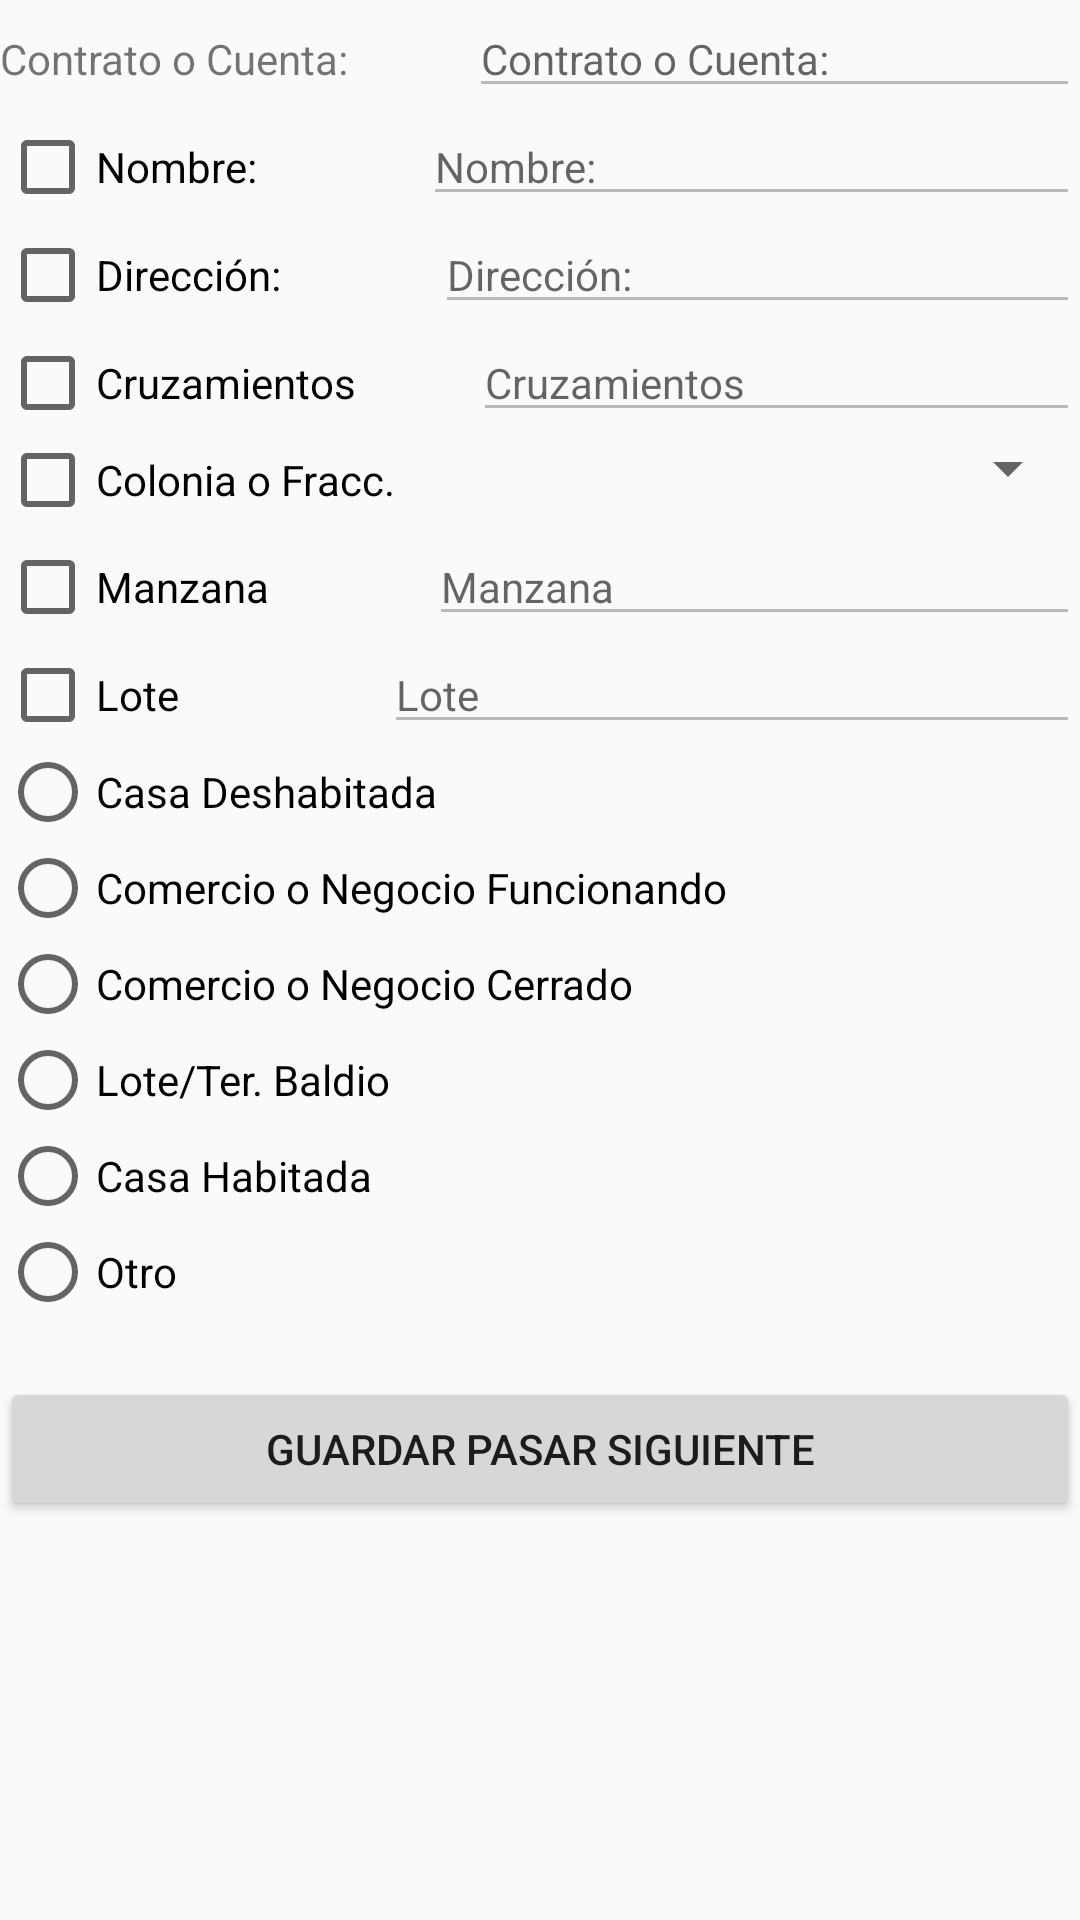

Layout XML and referenced resources for this Android screen:
<!-- AndroidManifest.xml: application theme AppTheme -->
<!-- res/layout/fragment_generales.xml -->
<?xml version="1.0" encoding="utf-8"?>
<FrameLayout xmlns:android="http://schemas.android.com/apk/res/android"
    xmlns:app="http://schemas.android.com/apk/res-auto"
    xmlns:tools="http://schemas.android.com/tools"
    android:layout_width="match_parent"
    android:layout_height="match_parent"
    tools:context=".fragments.generalesFragment">

    <ScrollView
        android:layout_width="match_parent"
        android:layout_height="wrap_content">

        <LinearLayout
            android:layout_width="match_parent"
            android:layout_height="wrap_content"
            android:orientation="vertical">

            <LinearLayout
                android:layout_width="match_parent"
                android:layout_height="wrap_content"
                android:orientation="horizontal">

                <TextView
                    android:id="@+id/tvContrato"
                    android:layout_width="wrap_content"
                    android:layout_height="wrap_content"
                    android:layout_weight="1"
                    android:text="@string/genContrato" />

                <EditText
                    android:id="@+id/etContrato"
                    android:layout_width="wrap_content"
                    android:layout_height="wrap_content"
                    android:layout_weight="1"
                    android:ems="10"
                    android:enabled="false"
                    android:hint="@string/genContrato"
                    android:inputType="textPersonName"
                    android:textSize="14sp" />
            </LinearLayout>

            <LinearLayout
                android:layout_width="match_parent"
                android:layout_height="wrap_content"
                android:orientation="horizontal">

                <CheckBox
                    android:id="@+id/checkNombre"
                    android:layout_width="wrap_content"
                    android:layout_height="wrap_content"
                    android:layout_weight="1"
                    android:text="@string/genNombre"
                    android:textSize="14sp" />

                <EditText
                    android:id="@+id/etNombre"
                    android:layout_width="wrap_content"
                    android:layout_height="wrap_content"
                    android:layout_weight="1"
                    android:ems="10"
                    android:enabled="false"
                    android:hint="@string/genNombre"
                    android:inputType="textPersonName"
                    android:textSize="14sp" />
            </LinearLayout>

            <LinearLayout
                android:layout_width="match_parent"
                android:layout_height="wrap_content"
                android:orientation="horizontal">

                <CheckBox
                    android:id="@+id/checkDireccion"
                    android:layout_width="wrap_content"
                    android:layout_height="wrap_content"
                    android:layout_weight="1"
                    android:text="@string/genDireccion"
                    android:textSize="14sp" />

                <EditText
                    android:id="@+id/etDireccion"
                    android:layout_width="wrap_content"
                    android:layout_height="wrap_content"
                    android:layout_weight="1"
                    android:ems="10"
                    android:enabled="false"
                    android:hint="@string/genDireccion"
                    android:inputType="textPersonName"
                    android:textSize="14sp" />
            </LinearLayout>

            <LinearLayout
                android:layout_width="match_parent"
                android:layout_height="wrap_content"
                android:orientation="horizontal">

                <CheckBox
                    android:id="@+id/checkCruzamientos"
                    android:layout_width="wrap_content"
                    android:layout_height="wrap_content"
                    android:layout_weight="1"
                    android:text="@string/genCruzamientos"
                    android:textSize="14sp" />

                <EditText
                    android:id="@+id/etCruzamientos"
                    android:layout_width="wrap_content"
                    android:layout_height="wrap_content"
                    android:layout_weight="1"
                    android:ems="10"
                    android:enabled="false"
                    android:hint="@string/genCruzamientos"
                    android:inputType="textPersonName"
                    android:textSize="14sp" />
            </LinearLayout>

            <LinearLayout
                android:layout_width="match_parent"
                android:layout_height="wrap_content"
                android:orientation="horizontal">

                <CheckBox
                    android:id="@+id/checkColonia"
                    android:layout_width="wrap_content"
                    android:layout_height="wrap_content"
                    android:layout_weight="1"
                    android:text="@string/genColonia"
                    android:textSize="14sp" />

                <Spinner
                    android:id="@+id/etColonia"
                    android:layout_width="wrap_content"
                    android:layout_height="wrap_content"
                    android:layout_weight="1"
                    android:visibility="visible" />

            </LinearLayout>

            <LinearLayout
                android:layout_width="match_parent"
                android:layout_height="wrap_content"
                android:orientation="horizontal">

                <CheckBox
                    android:id="@+id/checkManzana"
                    android:layout_width="wrap_content"
                    android:layout_height="wrap_content"
                    android:layout_weight="1"
                    android:text="@string/genManzana"
                    android:textSize="14sp" />

                <EditText
                    android:id="@+id/etManzana"
                    android:layout_width="wrap_content"
                    android:layout_height="wrap_content"
                    android:layout_weight="1"
                    android:ems="10"
                    android:enabled="false"
                    android:hint="@string/genManzana"
                    android:inputType="textPersonName"
                    android:textSize="14sp" />
            </LinearLayout>

            <LinearLayout
                android:layout_width="match_parent"
                android:layout_height="wrap_content"
                android:orientation="horizontal">

                <CheckBox
                    android:id="@+id/checkLote"
                    android:layout_width="wrap_content"
                    android:layout_height="wrap_content"
                    android:layout_weight="1"
                    android:text="@string/genLote"
                    android:textSize="14sp" />

                <EditText
                    android:id="@+id/etLote"
                    android:layout_width="wrap_content"
                    android:layout_height="wrap_content"
                    android:layout_weight="1"
                    android:ems="10"
                    android:enabled="false"
                    android:hint="@string/genLote"
                    android:inputType="textPersonName"
                    android:textSize="14sp" />
            </LinearLayout>

            <LinearLayout
                android:layout_width="match_parent"
                android:layout_height="wrap_content"
                android:orientation="horizontal">

                <RadioGroup
                    android:id="@+id/radioGroup1"
                    android:layout_width="match_parent"
                    android:layout_height="wrap_content">


                    <RadioButton
                        android:id="@+id/rbDeshabitada"
                        android:layout_width="match_parent"
                        android:layout_height="wrap_content"
                        android:text="@string/genDeshabitada"
                        android:textSize="14sp" />


                    <RadioButton
                        android:id="@+id/rbComercioF"
                        android:layout_width="match_parent"
                        android:layout_height="wrap_content"
                        android:text="@string/genComercioF"
                        android:textSize="14sp" />

                    <RadioButton
                        android:id="@+id/rbComercioC"
                        android:layout_width="match_parent"
                        android:layout_height="wrap_content"
                        android:text="@string/genComercioC"
                        android:textSize="14sp" />


                    <RadioButton
                        android:id="@+id/rbBaldio"
                        android:layout_width="match_parent"
                        android:layout_height="wrap_content"
                        android:text="@string/genBaldio"
                        android:textSize="14sp" />

                    <RadioButton
                        android:id="@+id/rbHabitada"
                        android:layout_width="match_parent"
                        android:layout_height="wrap_content"
                        android:text="@string/genHabitada"
                        android:textSize="14sp" />

                    <RadioButton
                        android:id="@+id/rbOtro"
                        android:layout_width="125dp"
                        android:layout_height="wrap_content"
                        android:layout_weight="1"
                        android:text="@string/genOtro"
                        android:textSize="14sp" />

                    <Spinner
                        android:id="@+id/etOtro"
                        android:layout_width="match_parent"
                        android:layout_height="wrap_content"
                        android:visibility="gone" />

                </RadioGroup>
            </LinearLayout>

            <LinearLayout
                android:layout_width="match_parent"
                android:layout_height="wrap_content"
                android:orientation="vertical"/>

            <LinearLayout
                android:layout_width="match_parent"
                android:layout_height="match_parent"
                android:orientation="vertical">

                <TextView
                    android:id="@+id/textView41"
                    android:layout_width="match_parent"
                    android:layout_height="wrap_content" />

                <Button
                    android:id="@+id/btGuardarGen"
                    android:layout_width="match_parent"
                    android:layout_height="wrap_content"
                    android:text="Guardar pasar Siguiente" />

            </LinearLayout>
        </LinearLayout>
    </ScrollView>

</FrameLayout>
<!-- resources referenced by this layout -->
<resources>
  <string name="genBaldio">Lote/Ter. Baldio</string>
  <string name="genColonia">Colonia o Fracc.</string>
  <string name="genComercioC">Comercio o Negocio Cerrado</string>
  <string name="genComercioF">Comercio o Negocio Funcionando</string>
  <string name="genContrato">Contrato o Cuenta:</string>
  <string name="genCruzamientos">Cruzamientos</string>
  <string name="genDeshabitada">Casa Deshabitada</string>
  <string name="genDireccion">Dirección:</string>
  <string name="genHabitada">Casa Habitada</string>
  <string name="genLote">Lote</string>
  <string name="genManzana">Manzana</string>
  <string name="genNombre">Nombre:</string>
  <string name="genOtro">Otro</string>
  <style name="AppTheme" parent="Theme.AppCompat.Light.DarkActionBar">
          
          <item name="colorPrimary">@color/colorPrimary</item>
          <item name="colorPrimaryDark">@color/colorPrimaryDark</item>
          <item name="colorAccent">@color/colorAccent</item>
      </style>
  <color name="colorPrimary">#008577</color>
  <color name="colorPrimaryDark">#00574B</color>
  <color name="colorAccent">#01579B</color>
</resources>
